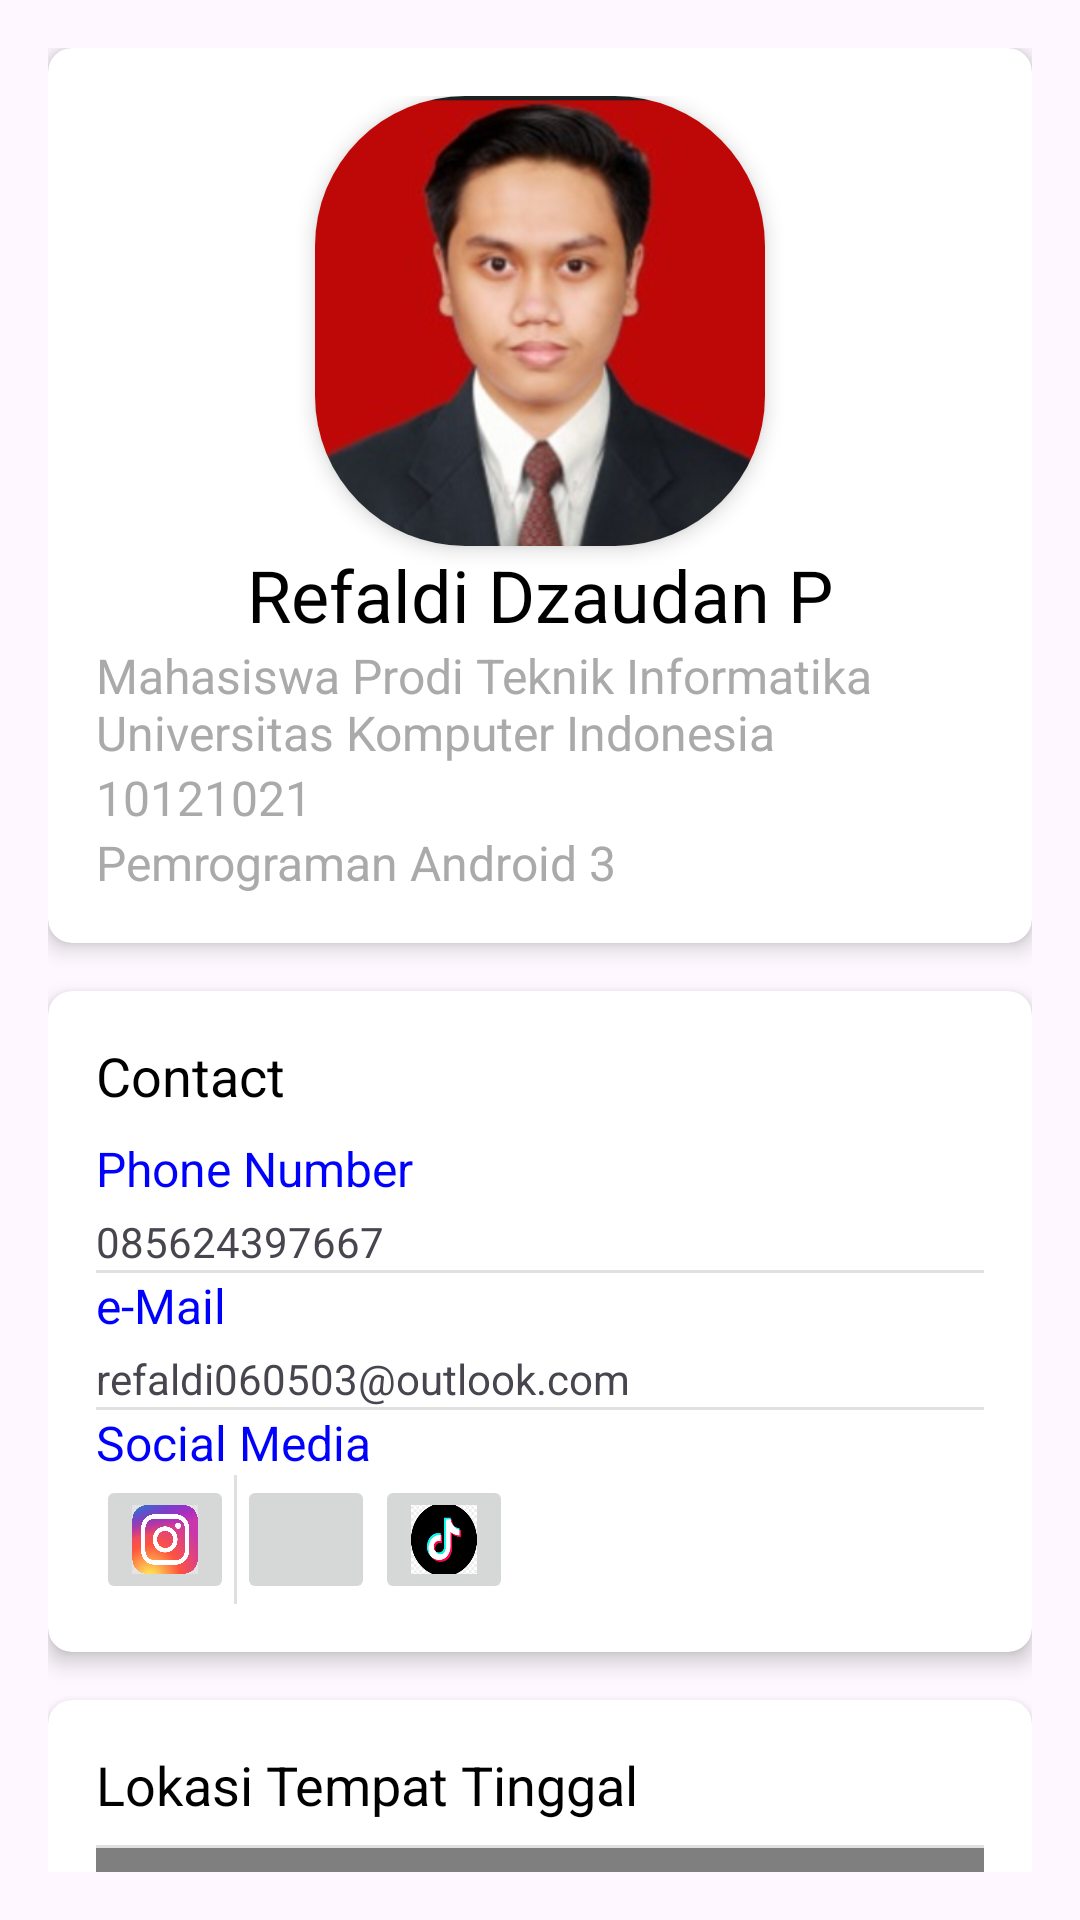

Write the Android layout XML for this screen, with the resource values it uses.
<!-- AndroidManifest.xml: application theme Theme.AppKu -->
<!-- res/layout/fragment_profile.xml -->
<?xml version="1.0" encoding="utf-8"?>
<androidx.core.widget.NestedScrollView xmlns:android="http://schemas.android.com/apk/res/android"
    xmlns:app="http://schemas.android.com/apk/res-auto"
    xmlns:tools="http://schemas.android.com/tools"
    android:layout_width="match_parent"
    android:layout_height="match_parent"
    android:padding="16dp"
    tools:context=".ProfileFragment">

    <LinearLayout
        android:layout_width="match_parent"
        android:layout_height="wrap_content"
        android:orientation="vertical">

        <androidx.cardview.widget.CardView
            android:layout_width="match_parent"
            android:layout_height="wrap_content"
            android:layout_marginBottom="16dp"
            app:cardCornerRadius="8dp"
            app:cardElevation="4dp">

            <LinearLayout
                android:layout_width="match_parent"
                android:layout_height="wrap_content"
                android:orientation="vertical"
                android:padding="16dp">

                <androidx.cardview.widget.CardView
                    android:layout_width="wrap_content"
                    android:layout_height="wrap_content"
                    android:layout_gravity="center"
                    app:cardCornerRadius="50dp"
                    app:cardElevation="4dp">

                    <ImageView
                        android:layout_width="150dp"
                        android:layout_height="150dp"
                        android:layout_gravity="center"
                        android:scaleType="centerCrop"
                        android:src="@drawable/screenshot_2024_05_20_182635" />
                </androidx.cardview.widget.CardView>

                <TextView
                    android:layout_width="wrap_content"
                    android:layout_height="wrap_content"
                    android:layout_gravity="center"
                    android:text="Refaldi Dzaudan P"
                    android:textColor="@android:color/black"
                    android:textSize="24sp" />

                <TextView
                    android:layout_width="wrap_content"
                    android:layout_height="wrap_content"
                    android:layout_gravity="center"
                    android:text="@string/desc"
                    android:textColor="@android:color/darker_gray"
                    android:textSize="16sp" />

                <TextView
                    android:id="@+id/t_nim"
                    android:layout_width="match_parent"
                    android:layout_height="wrap_content"
                    android:text="10121021"
                    android:textColor="@android:color/darker_gray"
                    android:textSize="16sp" />

                <TextView
                    android:id="@+id/t_kelas"
                    android:layout_width="match_parent"
                    android:layout_height="wrap_content"
                    android:text="Pemrograman Android 3"
                    android:textColor="@android:color/darker_gray"
                    android:textSize="16sp" />
            </LinearLayout>

        </androidx.cardview.widget.CardView>

        <androidx.cardview.widget.CardView
            android:layout_width="match_parent"
            android:layout_height="wrap_content"
            android:layout_marginBottom="16dp"
            app:cardCornerRadius="8dp"
            app:cardElevation="4dp">

            <LinearLayout
                android:layout_width="match_parent"
                android:layout_height="wrap_content"
                android:orientation="vertical"
                android:padding="16dp">

                <TextView
                    android:layout_width="wrap_content"
                    android:layout_height="wrap_content"
                    android:layout_marginBottom="8dp"
                    android:text="Contact"
                    android:textColor="@android:color/black"
                    android:textSize="18sp" />

                <TextView
                    android:id="@+id/callPhone"
                    android:layout_width="wrap_content"
                    android:layout_height="wrap_content"
                    android:layout_marginBottom="4dp"
                    android:text="Phone Number"
                    android:textColor="@color/colorBlue"
                    android:textSize="16sp" />

                <TextView
                    android:id="@+id/t_phone"
                    android:layout_width="match_parent"
                    android:layout_height="wrap_content"
                    android:text="085624397667" />

                <View
                    android:id="@+id/divider"
                    android:layout_width="match_parent"
                    android:layout_height="1dp"
                    android:background="?android:attr/listDivider" />

                <TextView
                    android:id="@+id/sendMail"
                    android:layout_width="wrap_content"
                    android:layout_height="wrap_content"
                    android:layout_marginBottom="4dp"
                    android:text="e-Mail"
                    android:textColor="@color/colorBlue"
                    android:textSize="16sp" />


                <TextView
                    android:id="@+id/t_mail"
                    android:layout_width="match_parent"
                    android:layout_height="wrap_content"
                    android:text="refaldi060503@outlook.com" />

                <View
                    android:id="@+id/divider2"
                    android:layout_width="match_parent"
                    android:layout_height="1dp"
                    android:background="?android:attr/listDivider" />

                <TextView
                    android:id="@+id/socialMedia"
                    android:layout_width="wrap_content"
                    android:layout_height="wrap_content"
                    android:text="Social Media"
                    android:textColor="@color/colorBlue"
                    android:textSize="16sp" />

                <LinearLayout
                    android:layout_width="match_parent"
                    android:layout_height="match_parent"
                    android:orientation="horizontal">

                    <ImageButton
                        android:id="@+id/btn_insta"
                        android:layout_width="46dp"
                        android:layout_height="match_parent"
                        android:scaleType="fitXY"
                        app:srcCompat="@drawable/logo_ig" />

                    <View
                        android:id="@+id/divider5"
                        android:layout_width="1dp"
                        android:layout_height="43dp"
                        android:background="?android:attr/listDivider"

                        />

                    <ImageButton
                        android:id="@+id/btn_face"
                        android:layout_width="46dp"
                        android:layout_height="match_parent"
                        android:scaleType="fitXY"
                        app:srcCompat="@drawable/logo_fb" />

                    <ImageButton
                        android:id="@+id/btn_tiktok"
                        android:layout_width="46dp"
                        android:layout_height="match_parent"
                        android:scaleType="fitXY"
                        app:srcCompat="@drawable/logo_tiktok" />
                </LinearLayout>

            </LinearLayout>

        </androidx.cardview.widget.CardView>

        <androidx.cardview.widget.CardView
            android:layout_width="match_parent"
            android:layout_height="wrap_content"
            app:cardCornerRadius="8dp"
            app:cardElevation="4dp">

            <LinearLayout
                android:layout_width="match_parent"
                android:layout_height="280dp"
                android:orientation="vertical"
                android:padding="16dp">

                <TextView
                    android:id="@+id/t_lokasi"
                    android:layout_width="wrap_content"
                    android:layout_height="wrap_content"
                    android:layout_marginBottom="8dp"
                    android:text="Lokasi Tempat Tinggal"
                    android:textColor="@android:color/black"
                    android:textSize="18sp" />

                <View
                    android:id="@+id/divider3"
                    android:layout_width="match_parent"
                    android:layout_height="1dp"
                    android:background="?android:attr/listDivider" />

                <com.google.android.gms.maps.MapView
                    android:id="@+id/mapView3"
                    android:layout_width="match_parent"
                    android:layout_height="0dp"
                    android:layout_weight="1"
                    android:alwaysDrawnWithCache="true"
                    app:layout_constraintTop_toBottomOf="@+id/textView6" />

                <TextView
                    android:layout_width="wrap_content"
                    android:layout_height="wrap_content"
                    android:layout_marginBottom="8dp"
                    android:text="Versi 1.0.0"
                    android:textColor="@android:color/black"
                    android:textSize="10sp" />
            </LinearLayout>

        </androidx.cardview.widget.CardView>

    </LinearLayout>
</androidx.core.widget.NestedScrollView>
<!-- resources referenced by this layout -->
<resources>
  <color name="colorBlue">#0000FF</color>
  <!-- drawable logo_ig: png bitmap (drawable, 267978 bytes) -->
  <!-- drawable logo_tiktok: png bitmap (drawable, 4383 bytes) -->
  <!-- drawable screenshot_2024_05_20_182635: png bitmap (drawable, 108311 bytes) -->
  <string name="desc">Mahasiswa Prodi Teknik Informatika Universitas Komputer Indonesia</string>
  <style name="Theme.AppKu" parent="Base.Theme.AppKu" />
  <style name="Base.Theme.AppKu" parent="Theme.Material3.DayNight.NoActionBar">
          
          
      </style>
</resources>
